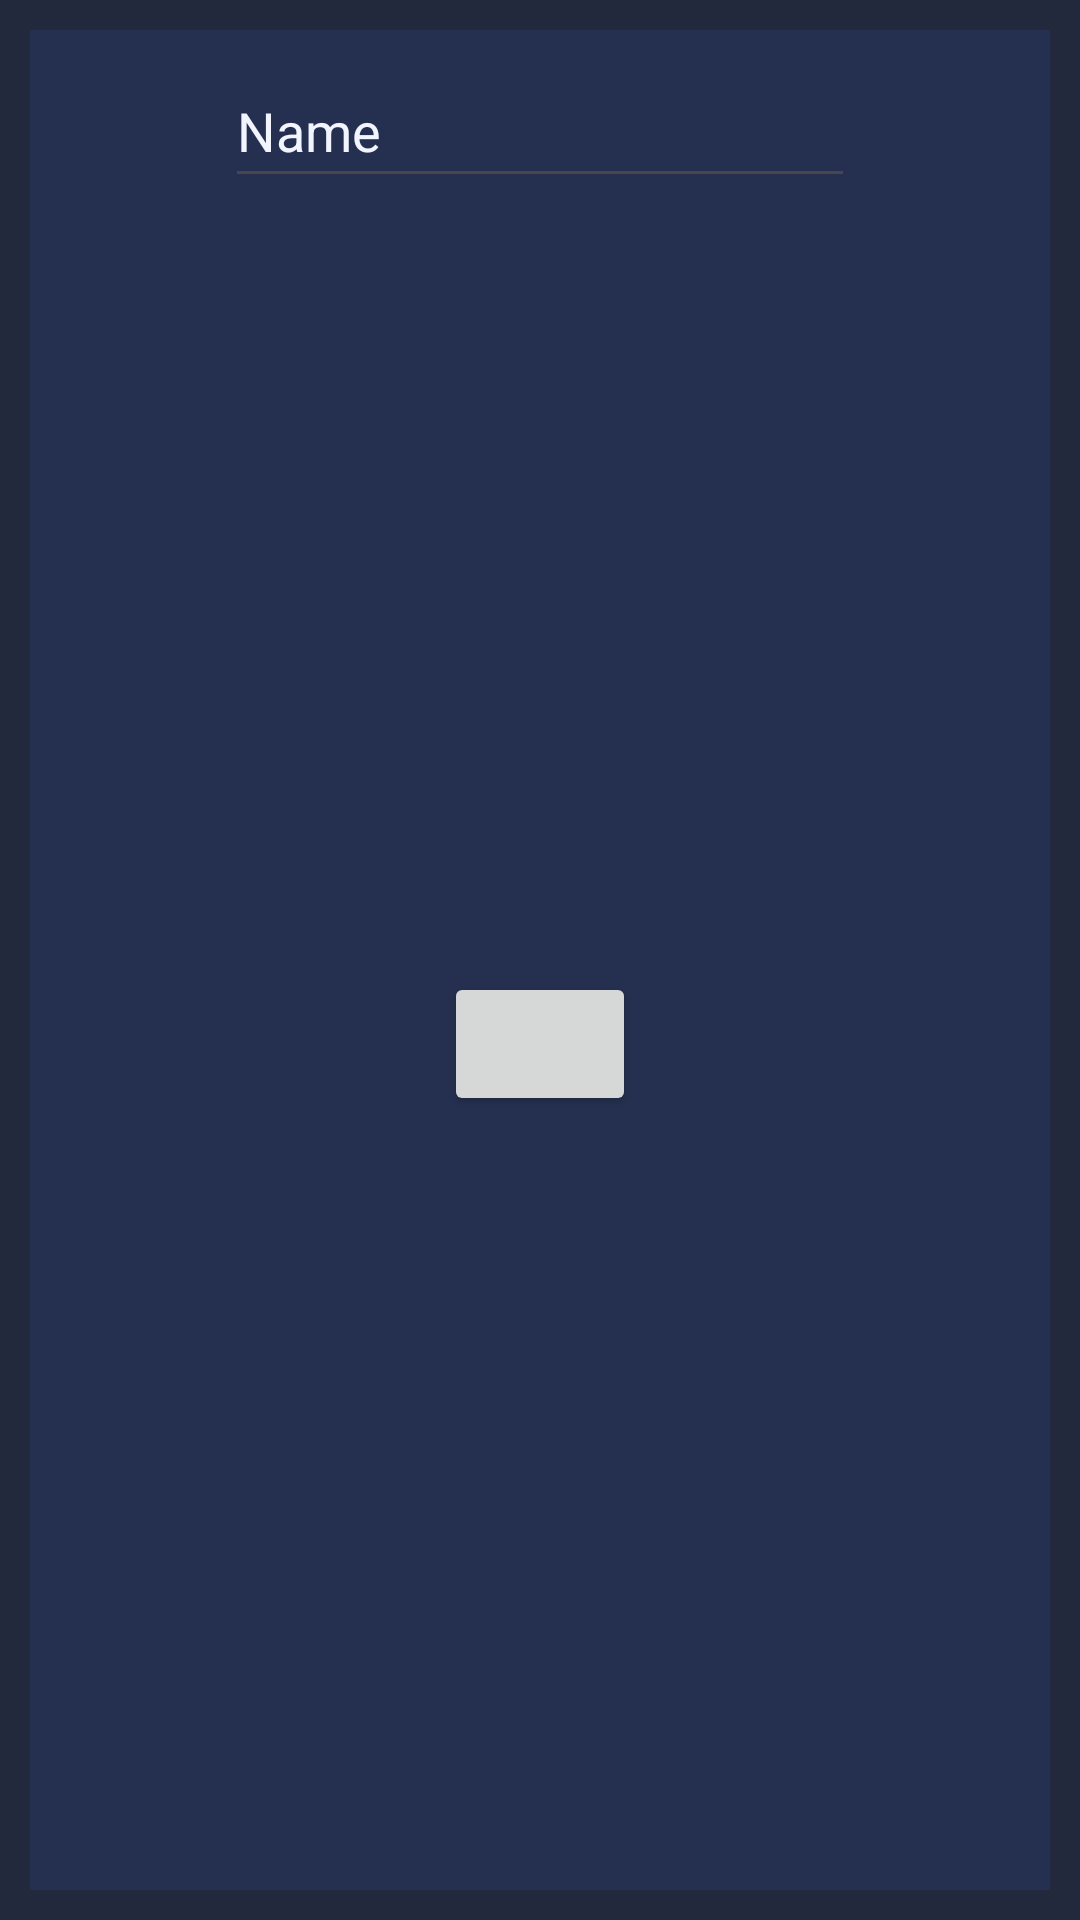

Here is an Android app screen rendered from its layout file. Give the layout XML and the strings, colors and styles it references.
<!-- AndroidManifest.xml: application theme Theme.HoboiRot -->
<!-- res/layout/dlg_addhoboi.xml -->
<?xml version="1.0" encoding="utf-8"?>
<androidx.constraintlayout.widget.ConstraintLayout xmlns:android="http://schemas.android.com/apk/res/android"
    xmlns:app="http://schemas.android.com/apk/res-auto"
    xmlns:tools="http://schemas.android.com/tools"
    android:layout_width="wrap_content"
    android:layout_height="wrap_content"
    android:background="@color/DARK_bg_shadow"
    android:padding="10dp">

    <androidx.constraintlayout.widget.ConstraintLayout
        android:layout_width="match_parent"
        android:layout_height="match_parent"
        android:background="@color/DARK_bg"
        android:padding="8dp"
        app:layout_constraintBottom_toBottomOf="parent"
        app:layout_constraintEnd_toEndOf="parent"
        app:layout_constraintStart_toStartOf="parent"
        app:layout_constraintTop_toTopOf="parent">

        <EditText
            android:id="@+id/EDTXT_hoboiname"
            android:layout_width="wrap_content"
            android:layout_height="48dp"
            android:ems="10"
            android:inputType="text"
            android:maxLength="20"
            android:selectAllOnFocus="true"
            android:text="Name"
            android:textColor="@color/DARK_txt"
            app:layout_constraintEnd_toEndOf="parent"
            app:layout_constraintStart_toStartOf="parent"
            app:layout_constraintTop_toTopOf="parent" />

        <Button
            android:id="@+id/BTN_confirmaddhoboi"
            android:layout_width="64dp"
            android:layout_height="wrap_content"
            android:layout_marginTop="8dp"
            app:icon="@drawable/btn_add"
            app:iconPadding="0dp"
            app:layout_constraintBottom_toBottomOf="parent"
            app:layout_constraintEnd_toEndOf="parent"
            app:layout_constraintStart_toStartOf="parent"
            app:layout_constraintTop_toBottomOf="@+id/EDTXT_hoboiname" />
    </androidx.constraintlayout.widget.ConstraintLayout>

</androidx.constraintlayout.widget.ConstraintLayout>
<!-- resources referenced by this layout -->
<resources>
  <color name="DARK_bg">#FF253050</color>
  <color name="DARK_bg_shadow">#FF22293D</color>
  <color name="DARK_txt">#FFF2F5FF</color>
  <!-- drawable btn_add: png bitmap (drawable, 977 bytes) -->
  <style name="Theme.HoboiRot" parent="Base.Theme.HoboiRot" />
  <style name="Base.Theme.HoboiRot" parent="Theme.Material3.DayNight.NoActionBar">
          
          
      </style>
</resources>
